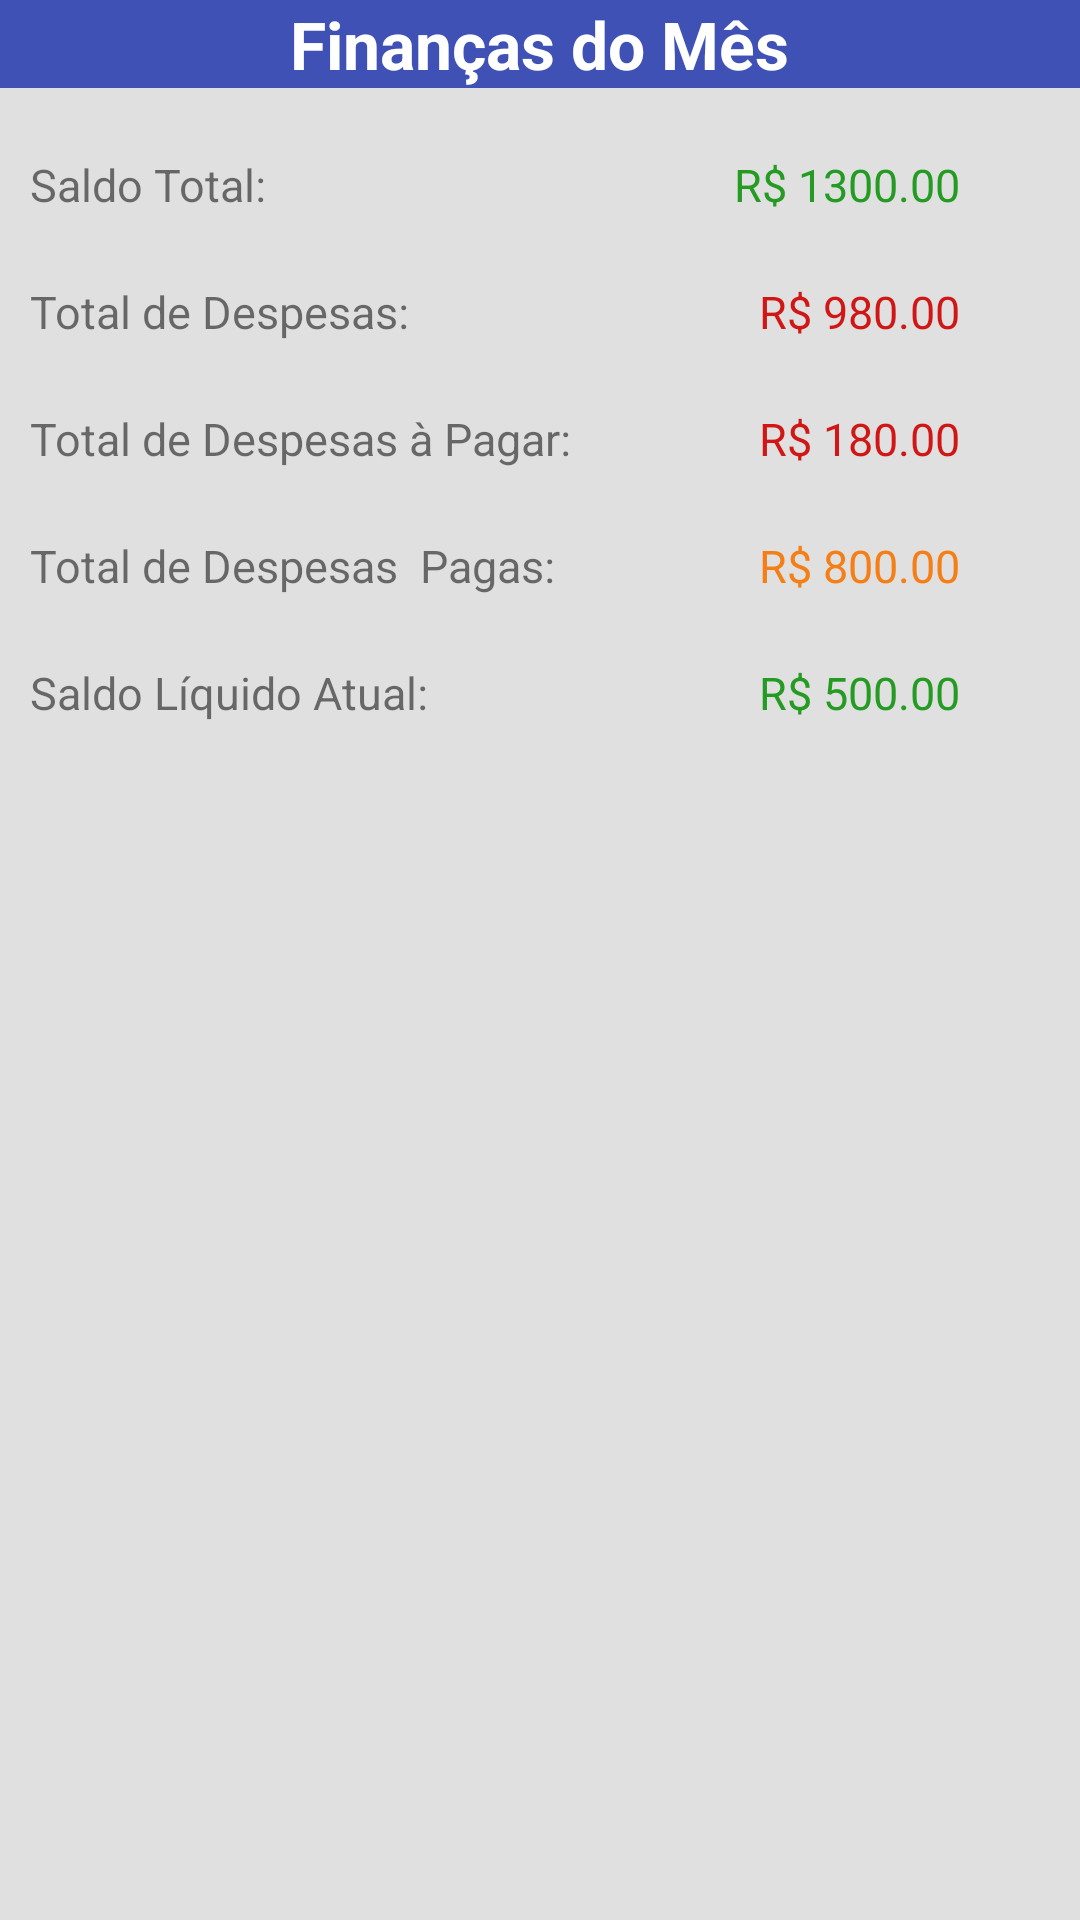

The Android layout XML behind this screen, and the referenced resources:
<!-- AndroidManifest.xml: application theme AppTheme -->
<!-- res/layout/activity_financas_mes.xml -->
<?xml version="1.0" encoding="utf-8"?>
<ScrollView xmlns:android="http://schemas.android.com/apk/res/android"
    xmlns:tools="http://schemas.android.com/tools"
    android:layout_width="match_parent"
    android:layout_height="match_parent"
    android:background="#e0e0e0">

    <LinearLayout
        android:layout_width="match_parent"
        android:layout_height="match_parent"
        android:background="#3f51b5"
        android:orientation="vertical" >

        <TextView
            style="@style/label"
            android:textColor="#ffffff"
            android:text="@string/financas_do_mes"
            />

        <RelativeLayout
            android:layout_width="match_parent"
            android:layout_height="match_parent"
            android:background="#e0e0e0"
            >
            <TextView
                android:id="@+id/LabelsaldoLiquido"
                android:layout_width="wrap_content"
                android:layout_height="wrap_content"
                android:layout_marginTop="22dp"
                android:layout_marginLeft="10dp"
                android:text="Saldo Total:"
                android:textSize="15sp"
                />
            <TextView
                android:id="@+id/saldoLiquido"
                android:layout_width="wrap_content"
                android:layout_height="wrap_content"
                android:layout_alignParentRight="true"
                android:layout_marginTop="22dp"
                android:layout_marginRight="40dp"
                android:text="R$ 1300.00"
                android:textColor="#259b24"
                android:textSize="15sp"
                />

            <TextView
                android:id="@+id/LabelTotalDespesa"
                android:layout_width="wrap_content"
                android:layout_height="wrap_content"
                android:layout_below="@+id/LabelsaldoLiquido"
                android:layout_marginTop="22dp"
                android:layout_marginLeft="10dp"
                android:text="Total de Despesas:"
                android:textSize="15sp"

                />
            <TextView
                android:id="@+id/totalDespesa"
                android:layout_width="wrap_content"
                android:layout_height="wrap_content"
                android:layout_alignParentRight="true"
                android:layout_below="@+id/saldoLiquido"
                android:layout_marginTop="22dp"
                android:layout_marginRight="40dp"
                android:text="R$ 980.00"
                android:textColor="#d01716"
                android:textSize="15sp"
                />
            <TextView
                android:id="@+id/LabelTotalDespesaNaoPagas"
                android:layout_width="wrap_content"
                android:layout_height="wrap_content"
                android:layout_below="@+id/LabelTotalDespesa"
                android:layout_marginTop="22dp"
                android:layout_marginLeft="10dp"
                android:text="Total de Despesas à Pagar:"
                android:textSize="15sp"

                />

            <TextView
                android:id="@+id/totalDespesaNaoPagas"
                android:layout_width="wrap_content"
                android:layout_height="wrap_content"
                android:layout_alignParentRight="true"
                android:layout_below="@+id/totalDespesa"
                android:layout_marginTop="22dp"
                android:layout_marginRight="40dp"
                android:text="R$ 180.00"
                android:textColor="#d01716"
                android:textSize="15sp"
                />


            <TextView
                android:id="@+id/LabelTotalDespesaPagas"
                android:layout_width="wrap_content"
                android:layout_height="wrap_content"
                android:layout_below="@+id/LabelTotalDespesaNaoPagas"
                android:layout_marginTop="22dp"
                android:layout_marginLeft="10dp"
                android:text="Total de Despesas  Pagas:"
                android:textSize="15sp"

                />

            <TextView
                android:id="@+id/totalDespesaPagas"
                android:layout_width="wrap_content"
                android:layout_height="wrap_content"
                android:layout_alignParentRight="true"
                android:layout_below="@+id/totalDespesaNaoPagas"
                android:layout_marginTop="22dp"
                android:layout_marginRight="40dp"
                android:text="R$ 800.00"
                android:textColor="#f57f17"
                android:textSize="15sp"
                />


            <TextView
                android:id="@+id/LabelSaldoAtual"
                android:layout_width="wrap_content"
                android:layout_height="wrap_content"
                android:layout_below="@+id/LabelTotalDespesaPagas"
                android:layout_marginTop="22dp"
                android:layout_marginLeft="10dp"
                android:text="Saldo Líquido Atual:"
                android:textSize="15sp"

                />

            <TextView
                android:id="@+id/saldoAtual"
                android:layout_width="wrap_content"
                android:layout_height="wrap_content"
                android:layout_alignParentRight="true"
                android:layout_below="@+id/totalDespesaPagas"
                android:layout_marginTop="22dp"
                android:layout_marginRight="40dp"
                android:text="R$ 500.00"
                android:textColor="#259b24"
                android:textSize="15sp"
                />

        </RelativeLayout>

    </LinearLayout>
</ScrollView>
<!-- resources referenced by this layout -->
<resources>
  <string name="financas_do_mes">Finanças do Mês</string>
  <style name="label">
          <item name="android:layout_width">wrap_content</item>
          <item name="android:layout_height">wrap_content</item>
          <item name="android:layout_gravity">center</item>
          <item name="android:textStyle">bold</item>
          <item name="android:textAppearance">?android:attr/textAppearanceLarge</item>
      </style>
  <style name="AppTheme" parent="Theme.AppCompat.Light.DarkActionBar">
          
      </style>
</resources>
